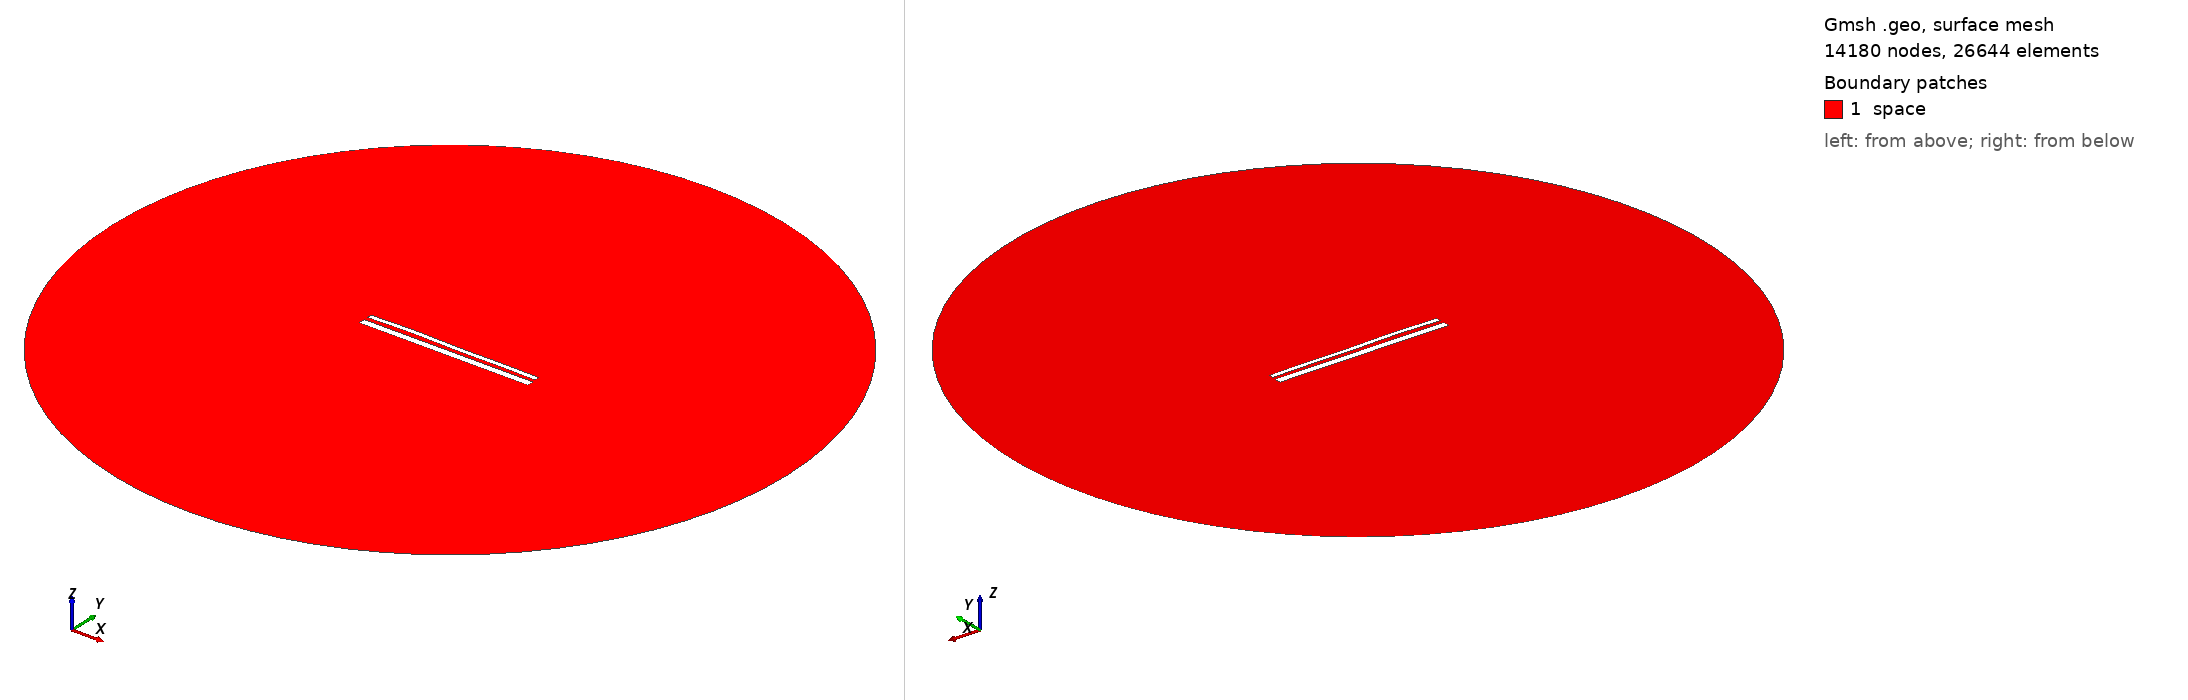

Gmsh geometry script, surface-meshed: 14180 nodes, 26644 surface elements. Boundary patches (legend numbers): 1 space. Left view from above one corner, right view from below the opposite corner. Legend entries are the model's physical surfaces. The drawing asked Gmsh for element sizes between 1% and 20% of the model's largest extent; the script's own settings can give other sizes.

=== 14000.geo (drawn) ===
//---------------------------------------
// Geometry kernel
//---------------------------------------

SetFactory("OpenCASCADE");



//---------------------------------------
// Parameters of the geometry
//---------------------------------------

// Overetch of the upper plate
overetch = 0.5;

// Distance between the plates
distance = 2.0;

// Discretization over the x axis (for the deformation)
nx = 50; 

// Length of the plate
L = 100 - overetch; 

// Number of modes
n = 4; 

// 1st mode coefficient
coeff(1) = -0.075;
beta(1) = 0.596864 * 3.1415926535 / L;

// 2nd mode coefficient
coeff(2) = 0.15;
beta(2) = 1.49418 * 3.1415926535 / L;

// 3rd mode coefficient
coeff(3) = 0.15;
beta(3) = 2.50025 * 3.1415926535 / L;

// 4th mode coefficient
coeff(4) = 0.15;
beta(4) = 3.49999 * 3.1415926535 / L;



//---------------------------------------
// Upper plate (deformed rectangle)
//---------------------------------------

// Coordiantes of the upper plate
xmin = -50;
xmax = 50 - overetch;

// Height of the upper plate
yheight = 4 - 2 * overetch;

// Indexes of the points
UpperID[] = {};
LowerID[] = {};
LeftID[] = {};
RightID[] = {};

// Point index
p = 1;

// Horizontal edges
For i In {1:nx}
    x = xmin + (i-1)*(xmax - xmin)/(nx-1);

    y_bottom = distance / 2 + overetch;
    For j In {1:n}
        C = (Cosh(beta(j)*L) + Cos(beta(j)*L)) / (Sinh(beta(j)*L) + Sin(beta(j)*L));
        y_bottom  = y_bottom + coeff(j) * (Cosh(beta(j)*(x+50)) - Cos(beta(j)*(x+50)) - C * (Sinh(beta(j)*(x+50)) - Sin(beta(j)*(x+50))));
    EndFor

    y_top = y_bottom + yheight;

    Point(p) = {x, y_top, 0, 1.0};
    UpperID[i] = p;
    p = p + 1;

    Point(p) = {x, y_bottom, 0, 1.0};
    LowerID[i] = p;
    p = p + 1;
EndFor

// Create point lists
UpperPts[] = {}; LowerPts[] = {};
For i In {1:nx}
  UpperPts[] += {UpperID[i]};
  LowerPts[] += {LowerID[i]};
EndFor

// Build splines
Spline(1) = {UpperPts[]};
Spline(2) = {LowerPts[]};
Line(3) = {LowerPts[nx-1], UpperPts[nx-1]};
Line(4) = {LowerPts[0], UpperPts[0]};

// Build the plane surface
Curve Loop(1) = {2, 3, -1, -4};
Plane Surface(1) = {1};



//---------------------------------------
// Lower plate (rectangle)
//---------------------------------------

// Vertices
Point(1001) = {-50, -1, 0, 1.0};
Point(1002) = { 50, -1, 0, 1.0};
Point(1003) = { 50,  -5, 0, 1.0};
Point(1004) = {-50,  -5, 0, 1.0};

// Edges
Line(5) = {1001, 1002};
Line(6) = {1002, 1003};
Line(7) = {1003, 1004};
Line(8) = {1004, 1001};

// Plane surface
Line Loop(2) = {5, 6, 7, 8};
Plane Surface(2) = {2}; 



//---------------------------------------
// Outer (fictious) boundary
//---------------------------------------

// Points
Point(1005) = {0, 0, 0};       // Center
Point(1006) = {200, 0, 0};     // Start point
Point(1007) = {0, 200, 0};     // 90 degrees
Point(1008) = {-200, 0, 0};    // 180 degrees
Point(1009) = {0, -200, 0};    // 270 degrees

// Circle arcs (each needs start, center, end)
Circle(9) = {1006, 1005, 1007};
Circle(10) = {1007, 1005, 1008};
Circle(11) = {1008, 1005, 1009};
Circle(12) = {1009, 1005, 1006};

// Plane surface for the entire domain
Curve Loop(3) = {9, 10, 11, 12};
Surface(3) = {3};

// Subtract the plates from the whole domain to obtain the actual domain where we want to solve the equations
BooleanDifference{ Surface{3}; Delete; }{ Surface{1}; Surface{2}; Delete; }




//---------------------------------------
// Transfinite Lines/Curves
//---------------------------------------

// Set the number of points on the boundaries
r = 7;

// Plates
Transfinite Curve {1, 2} = 50*r Using Progression 1;
Transfinite Curve {3, 4} = 2*r Using Progression 1;
Transfinite Line {5, 7} = 50*r Using Progression 1;
Transfinite Line {6, 8} = 2*r Using Progression 1;

// Outer boundary
Transfinite Line {9, 10, 11, 12} = 20 Using Progression 1;



//---------------------------------------
// Physical groups
//---------------------------------------                

// Physical curves (boundaries)
Physical Line("force_segment", 10) = {2};
Physical Line("upper_plate", 11) = {1, 3, 4};
Physical Line("lower_plate", 12) = {5, 6, 7, 8};
Physical Line("boundary", 20) = {9, 10, 11, 12};

// Physical Surfaces
Physical Surface("space", 30) = {3};



//---------------------------------------
// 6. Generate the Mesh
//---------------------------------------

// 2D mesh generation
Mesh 2;
